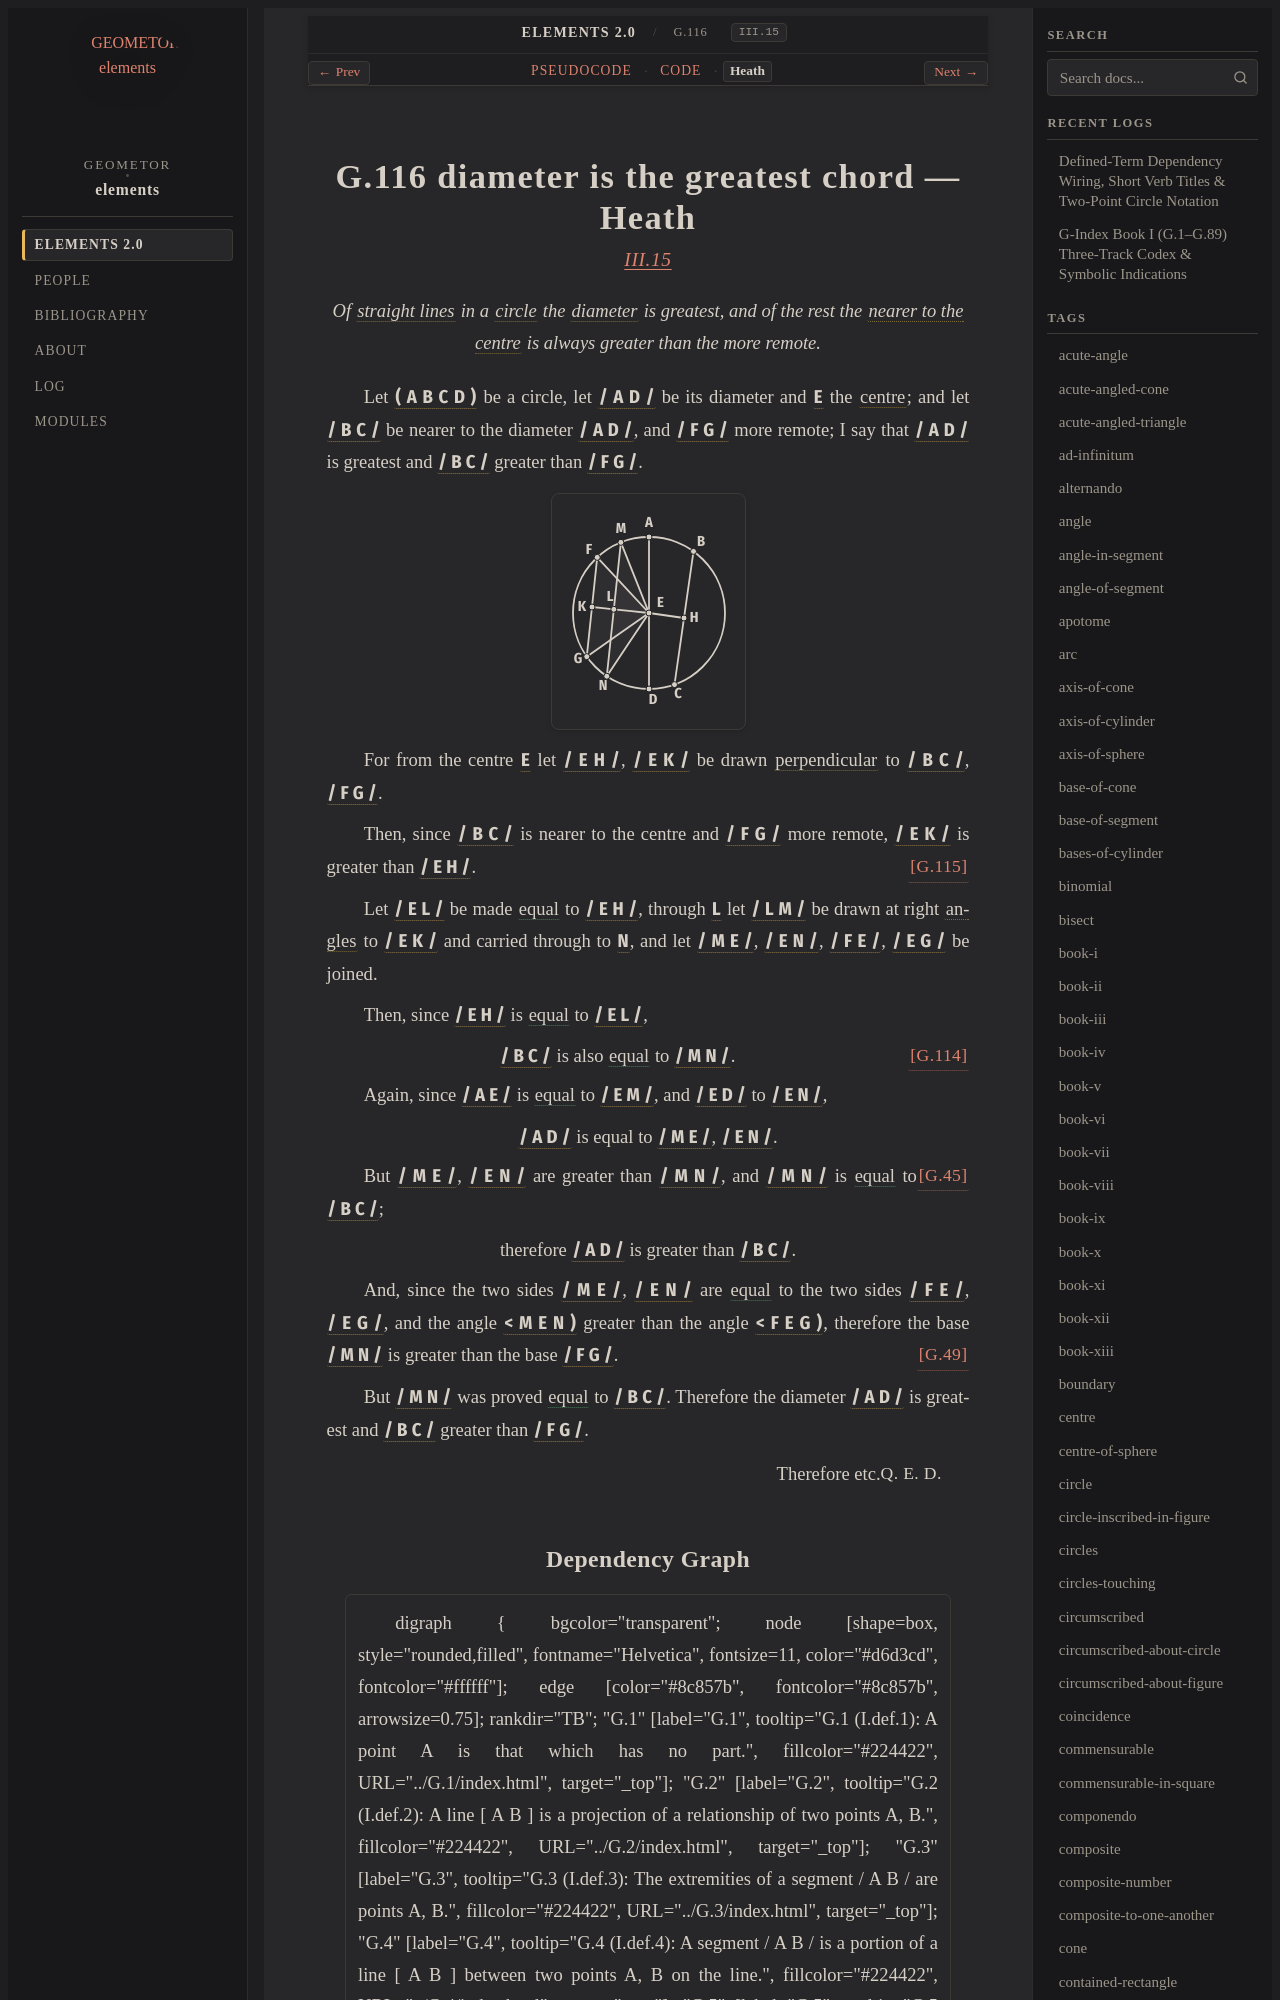

repository: geometor/elements · page: elements2/G.116/heath.html · generator: sphinx

:canonical_id: G.116
:original_id: III.15
:title: G.116 diameter is the greatest chord
:volume: II
:book: III
:type: prop

G.116 diameter is the greatest chord — Heath
============================================

.. rubric:: `III.15 <https://geometor.github.io/euclid/heath/volume_II/book_iii/propositions/15/>`_

.. enunciation::

   Of :term:`straight lines <G.4>` in a :term:`circle <G.10>` the :term:`diameter <G.61>` is greatest, and of the rest the :term:`nearer to the centre <G.115>` is always greater than the more remote.

Let :g:`( A B C D ) <g1:( A B C D )>` be a circle, let :g:`/ A D / <g1:/ A D />` be its diameter and :g:`E <g1:E>`
the :term:`centre <G.11>`; and let :g:`/ B C / <g1:/ B C />` be nearer to the
diameter :g:`/ A D / <g1:/ A D />`, and :g:`/ F G / <g1:/ F G />` more remote;
I say that :g:`/ A D / <g1:/ A D />` is greatest and :g:`/ B C / <g1:/ B C />`
greater than :g:`/ F G / <g1:/ F G />`.

.. picture:: g1.svg
   :alt: Diagram for Proposition 15

For from the centre :g:`E <g1:E>` let :g:`/ E H / <g1:/ E H />`, :g:`/ E K / <g1:/ E K />`
be drawn :term:`perpendicular <G.33>` to :g:`/ B C / <g1:/ B C />`, :g:`/ F G / <g1:/ F G />`.

Then, since :g:`/ B C / <g1:/ B C />` is nearer to the
centre and :g:`/ F G / <g1:/ F G />` more remote, :g:`/ E K / <g1:/ E K />` is
greater than :g:`/ E H / <g1:/ E H />`. :just:`[G.115] <G.115>`

Let :g:`/ E L / <g1:/ E L />` be made :eq:`equal <g1:/ E L / = g1:/ E H />` to :g:`/ E H / <g1:/ E H />`,
through :g:`L <g1:L>` let :g:`/ L M / <g1:/ L M />` be drawn at right
:term:`angles <G.22>` to :g:`/ E K / <g1:/ E K />` and carried through to :g:`N <g1:N>`, and let :g:`/ M E / <g1:/ M E />`, :g:`/ E N / <g1:/ E N />`,
:g:`/ F E / <g1:/ F E />`, :g:`/ E G / <g1:/ E G />` be joined.

Then, since :g:`/ E H / <g1:/ E H />` is :eq:`equal <g1:/ E H / = g1:/ E L />` to :g:`/ E L / <g1:/ E L />`,

.. assertion:: [G.114] <G.114>

   :g:`/ B C / <g1:/ B C />` is also :eq:`equal <g1:/ B C / = g1:/ M N />` to :g:`/ M N / <g1:/ M N />`.

Again, since :g:`/ A E / <g1:/ A E />` is :eq:`equal <g1:/ A E / = g1:/ E M /; g1:/ E D / = g1:/ E N />` to :g:`/ E M / <g1:/ E M />`, and :g:`/ E D / <g1:/ E D />` to :g:`/ E N / <g1:/ E N />`,

.. assertion::

   :g:`/ A D / <g1:/ A D />` is equal to :g:`/ M E / <g1:/ M E />`, :g:`/ E N / <g1:/ E N />`.

But :g:`/ M E / <g1:/ M E />`, :g:`/ E N / <g1:/ E N />` are greater than :g:`/ M N / <g1:/ M N />`, :just:`[G.45] <G.45>`
and :g:`/ M N / <g1:/ M N />` is :eq:`equal <g1:/ M N / = g1:/ B C />` to :g:`/ B C / <g1:/ B C />`;

.. assertion::

   therefore :g:`/ A D / <g1:/ A D />` is greater than :g:`/ B C / <g1:/ B C />`.

And, since the two sides :g:`/ M E / <g1:/ M E />`, :g:`/ E N / <g1:/ E N />` are :eq:`equal <g1:/ M E / = g1:/ F E /; g1:/ E N / = g1:/ E G />` to the two
sides :g:`/ F E / <g1:/ F E />`, :g:`/ E G / <g1:/ E G />`,
and the angle :g:`< M E N ) <g1:< M E N )>` greater than the angle :g:`< F E G ) <g1:< F E G )>`,
therefore the base :g:`/ M N / <g1:/ M N />` is greater than the base :g:`/ F G / <g1:/ F G />`. :just:`[G.49] <G.49>`

But :g:`/ M N / <g1:/ M N />` was proved :eq:`equal <g1:/ M N / = g1:/ B C />` to :g:`/ B C / <g1:/ B C />`.
Therefore the diameter :g:`/ A D / <g1:/ A D />` is greatest and :g:`/ B C / <g1:/ B C />` greater
than :g:`/ F G / <g1:/ F G />`.

.. qed::

   Therefore etc. :just:`Q. E. D.`
